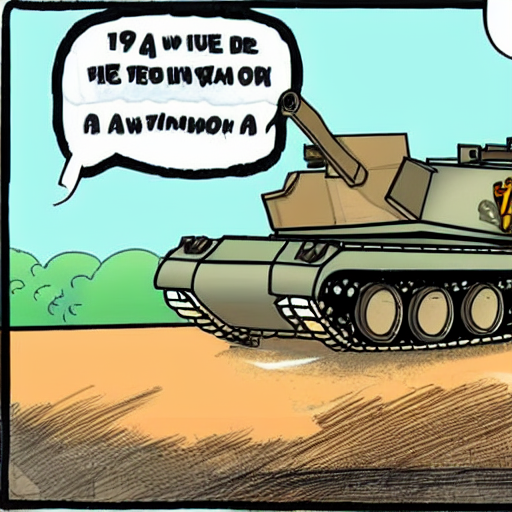
Generation parameters embedded in this image by AUTOMATIC1111 Stable Diffusion web UI or a fork of it (Forge, ...) (PNG 'parameters' text chunk):
tank ramming another tank explosion cartoon
Steps: 150, Sampler: Euler a, CFG scale: 7, Seed: 2757656685, Size: 512x512, Model hash: 06c50424, Batch size: 2, Batch pos: 1